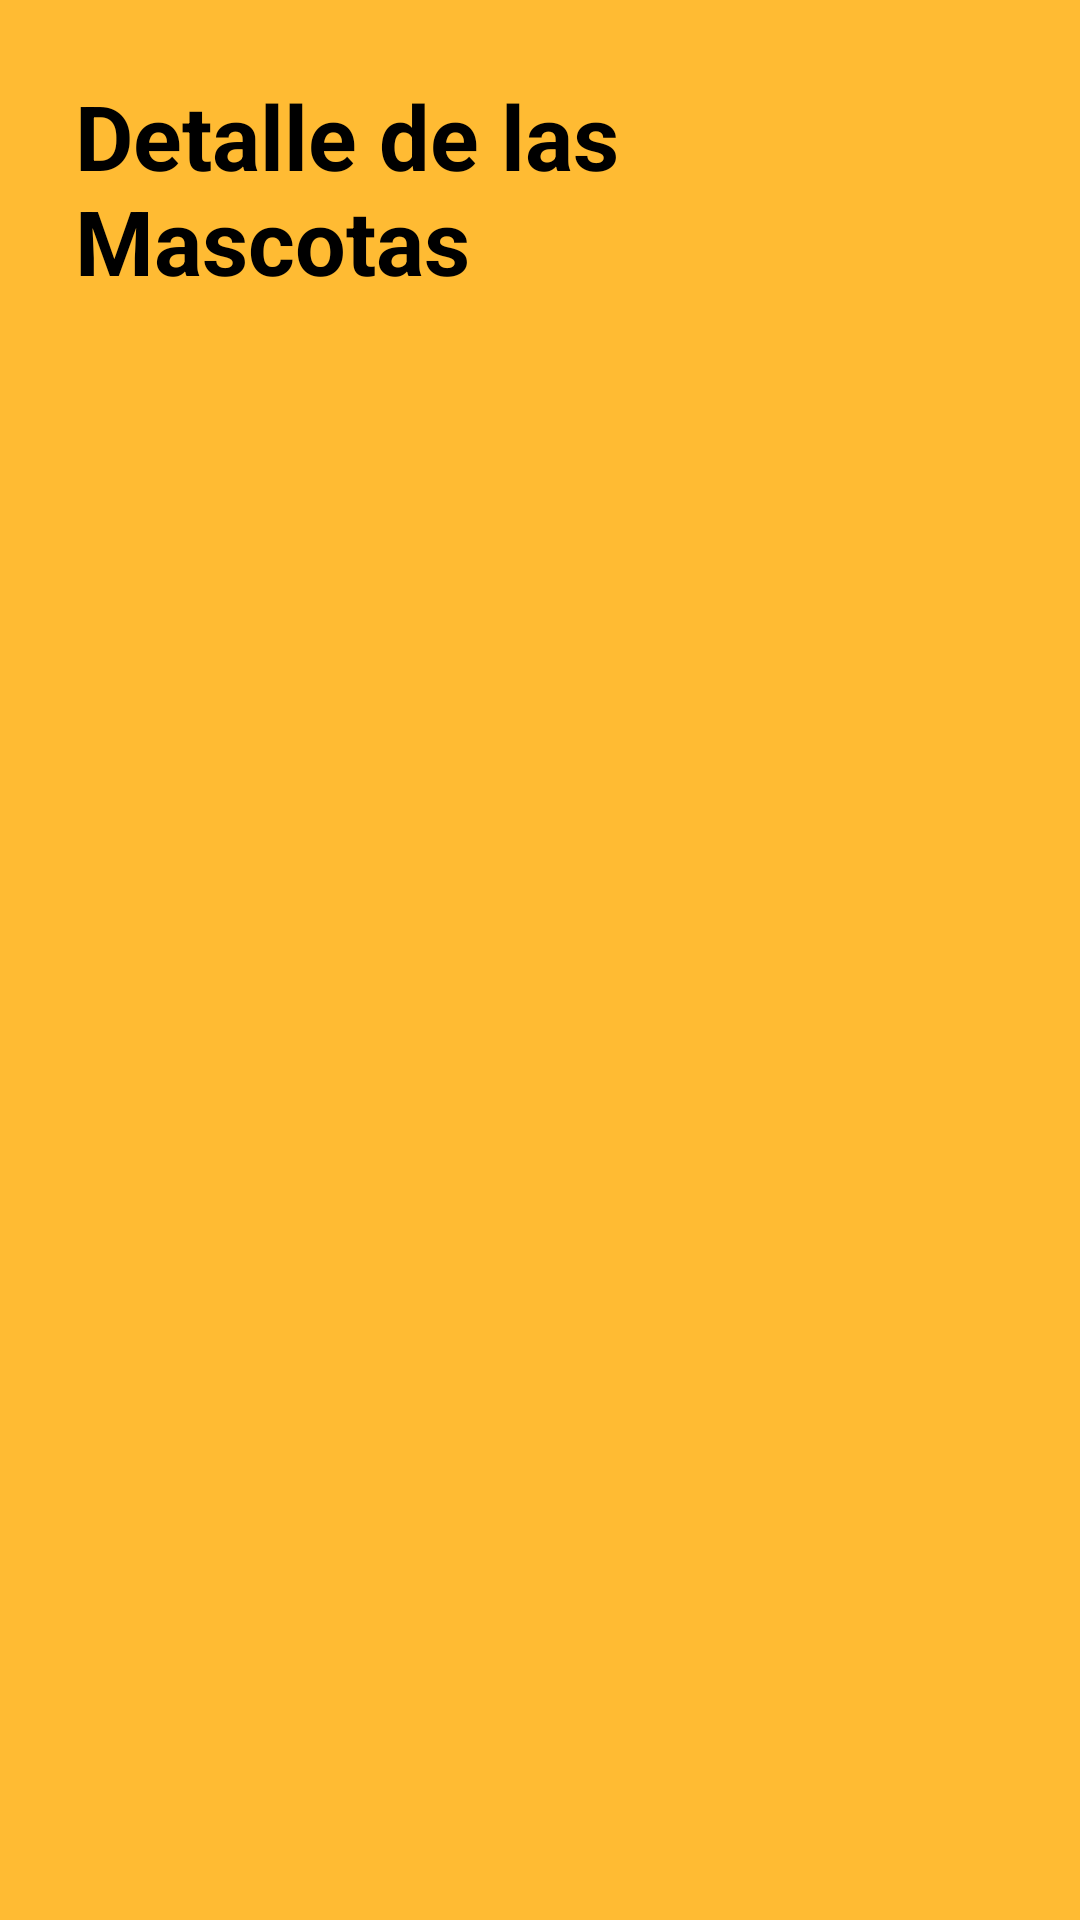

Produce the Android XML layout that renders to this screen, including the resource entries it uses.
<!-- AndroidManifest.xml: application theme Theme.MyCrudApp -->
<!-- res/layout/activity_main_detalle.xml -->
<?xml version="1.0" encoding="utf-8"?>
<LinearLayout xmlns:android="http://schemas.android.com/apk/res/android"
    xmlns:app="http://schemas.android.com/apk/res-auto"
    xmlns:tools="http://schemas.android.com/tools"
    android:layout_width="match_parent"
    android:layout_height="match_parent"
    android:orientation="vertical"
    android:background="@android:color/holo_orange_light"
    tools:context=".MainActivityDetalle">

    <TextView
        android:layout_width="wrap_content"
        android:layout_height="wrap_content"
        android:text="Detalle de las Mascotas"
        android:textSize="30sp"
        android:textColor="@color/black"
        android:layout_gravity="center"
        android:layout_margin="25sp"
        android:textStyle="bold"
        />
    <FrameLayout
        android:id="@+id/contenedorID"
        android:layout_width="match_parent"
        android:layout_height="wrap_content"
        android:layout_margin="10sp"
        />

</LinearLayout>
<!-- resources referenced by this layout -->
<resources>
  <style name="Theme.MyCrudApp" parent="Theme.MaterialComponents.DayNight.DarkActionBar">
          
          <item name="colorPrimary">@color/purple_500</item>
          <item name="colorPrimaryVariant">@color/purple_700</item>
          <item name="colorOnPrimary">@color/white</item>
          
          <item name="colorSecondary">@color/teal_200</item>
          <item name="colorSecondaryVariant">@color/teal_700</item>
          <item name="colorOnSecondary">@color/black</item>
          
          <item name="android:statusBarColor" tools:targetApi="l">?attr/colorPrimaryVariant</item>
          
      </style>
  <!-- not gathered from this repository: default colours our renderer supplied (Android Studio template values) -->
  <color name="purple_500">#FF6200EE</color>
  <color name="purple_700">#FF3700B3</color>
  <color name="teal_200">#FF03DAC5</color>
  <color name="teal_700">#FF018786</color>
  <color name="black">#FF000000</color>
  <color name="white">#FFFFFFFF</color>
</resources>
